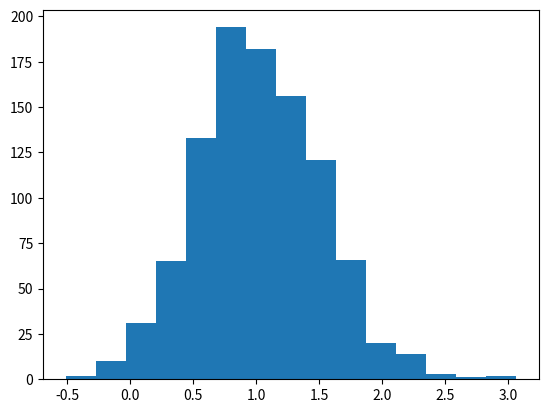

This chart was generated by the following Python code:
# Libreria para generar datos aleatorios
import random

# Libreria para generar graficas
# Para instalar esto necesitas copiar, pegar y ejecutar en tu terminal:
# python -m pip install -U pip
# python -m pip install -U matplotlib
import matplotlib.pyplot as plt

# Generar un numero aleatoreo y lo imprime
print(random.randrange(10, 100, 2))

# Declara la lista
lista = [1, 2, 3, 4, 5, 6, 7, 8, 9, 10]
# Imprime la lista
print('Lista original', lista)

# Mezcla los elementos de la lista al azar
random.shuffle(lista)
# Imprime la lista mezclada
print('Lista mixeada', lista)

# Genera una grafica de campana de GAUSS
# Genera los datos de la grafica
campana = [random.gauss(1,0.5) for i in range(1000)]
print(campana)
# Arma la grafica
plt.hist(campana, bins=15)
# Muestra la grafica
plt.show()